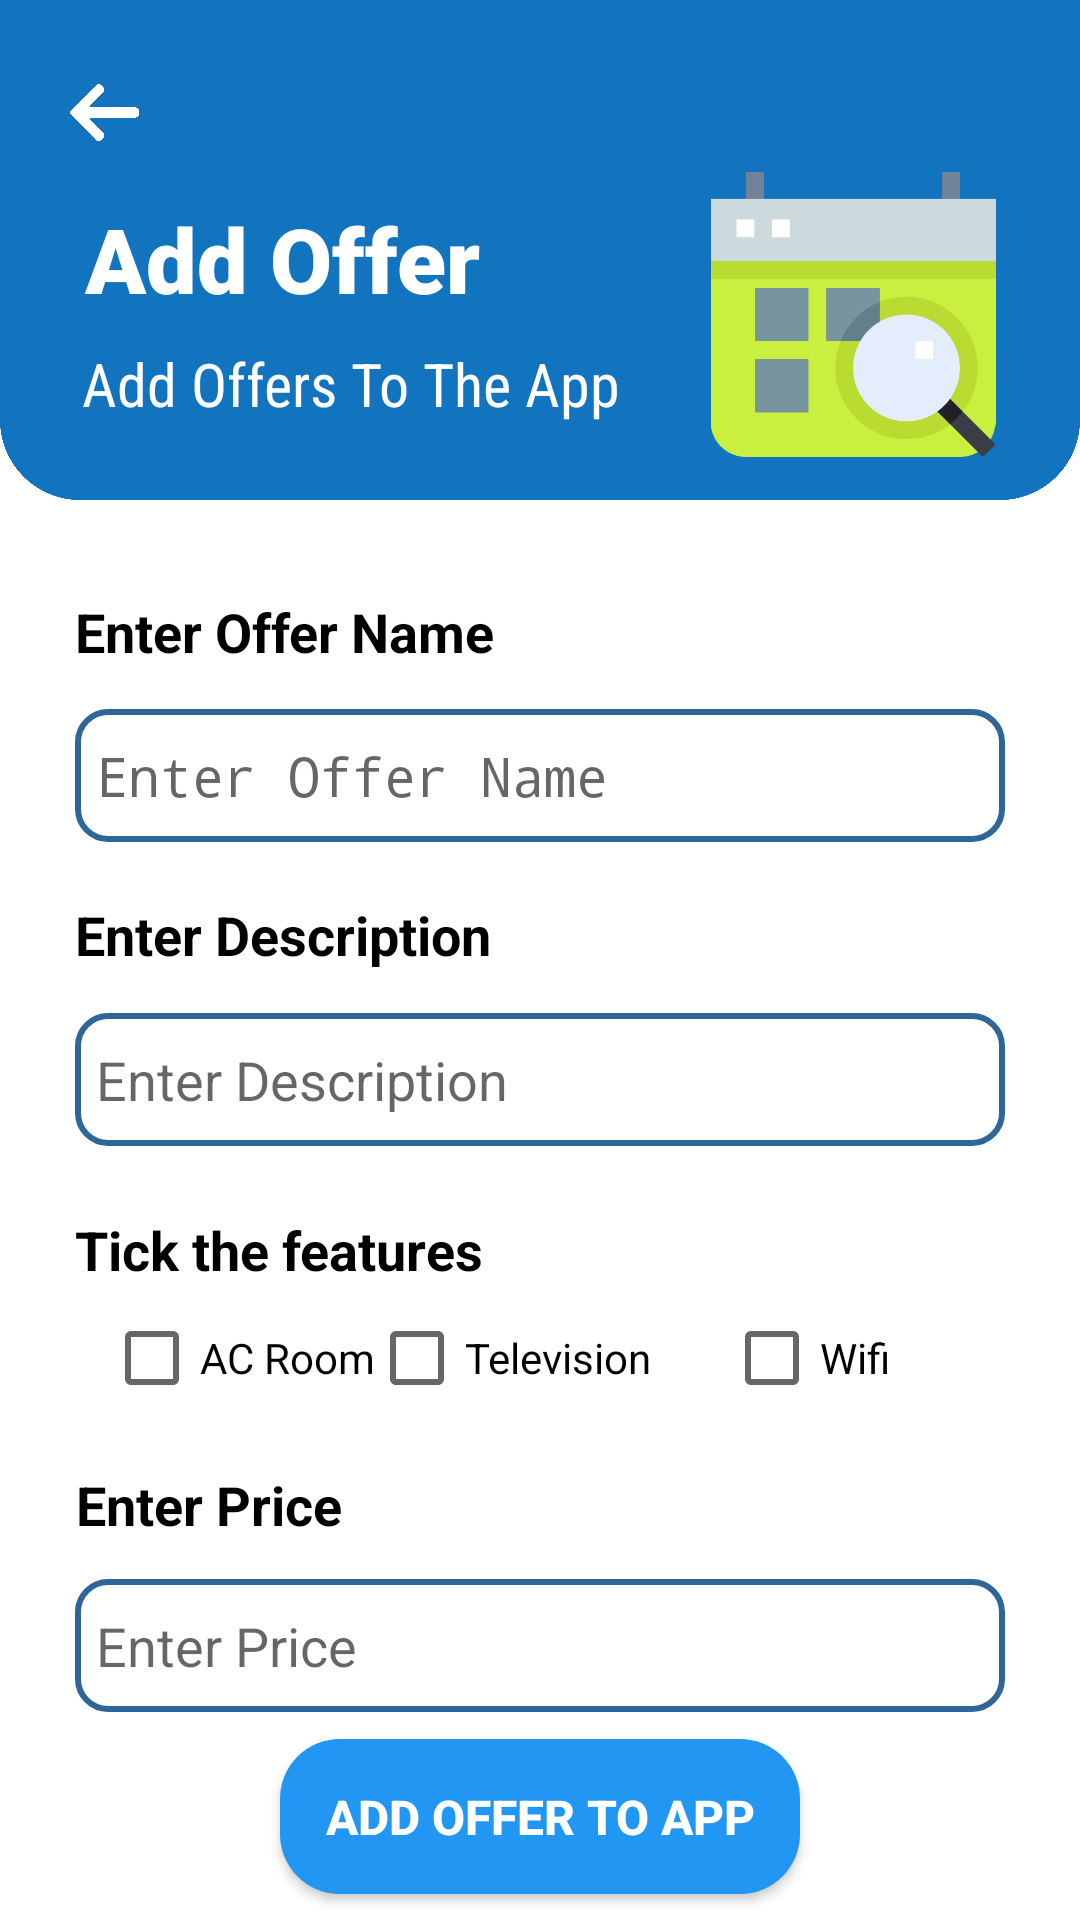

Produce the Android XML layout that renders to this screen, including the resource entries it uses.
<!-- AndroidManifest.xml: application theme AppTheme -->
<!-- res/layout/activity_add_offer.xml -->
<?xml version="1.0" encoding="utf-8"?>
<androidx.constraintlayout.widget.ConstraintLayout xmlns:android="http://schemas.android.com/apk/res/android"
    xmlns:app="http://schemas.android.com/apk/res-auto"
    xmlns:tools="http://schemas.android.com/tools"
    android:layout_width="match_parent"
    android:layout_height="match_parent"
    tools:context=".addOffer"
    android:background="@drawable/background">

    <ImageView
        android:id="@+id/back"
        android:layout_width="25dp"
        android:layout_height="25dp"
        android:layout_marginStart="8dp"
        android:layout_marginTop="15dp"
        android:layout_marginEnd="8dp"
        android:layout_marginBottom="8dp"
        app:layout_constraintBottom_toBottomOf="parent"
        app:layout_constraintEnd_toEndOf="parent"
        app:layout_constraintHorizontal_bias="0.045"
        app:layout_constraintStart_toStartOf="parent"
        app:layout_constraintTop_toTopOf="parent"
        app:layout_constraintVertical_bias="0.017"
        app:srcCompat="@drawable/back_icon" />

    <TextView
        android:id="@+id/textView4"
        android:layout_width="wrap_content"
        android:layout_height="wrap_content"
        android:layout_marginStart="8dp"
        android:layout_marginTop="8dp"
        android:layout_marginEnd="8dp"
        android:fontFamily="sans-serif-black"
        android:text="Add Offer"
        android:textColor="@android:color/background_light"
        android:textSize="30sp"
        android:textStyle="bold"
        app:layout_constraintBottom_toBottomOf="parent"
        app:layout_constraintEnd_toEndOf="parent"
        app:layout_constraintHorizontal_bias="0.095"
        app:layout_constraintStart_toStartOf="parent"
        app:layout_constraintTop_toTopOf="parent"
        app:layout_constraintVertical_bias="0.098" />

    <TextView
        android:id="@+id/textView5"
        android:layout_width="wrap_content"
        android:layout_height="wrap_content"
        android:layout_marginStart="8dp"
        android:layout_marginTop="8dp"
        android:layout_marginEnd="8dp"
        android:layout_marginBottom="8dp"
        android:fontFamily="sans-serif-condensed"
        android:text="Add Offers To The App"
        android:textColor="@android:color/background_light"
        android:textSize="20sp"
        app:layout_constraintBottom_toBottomOf="parent"
        app:layout_constraintEnd_toEndOf="parent"
        app:layout_constraintHorizontal_bias="0.117"
        app:layout_constraintStart_toStartOf="parent"
        app:layout_constraintTop_toBottomOf="@+id/textView4"
        app:layout_constraintVertical_bias="0.0" />

    <ImageView
        android:id="@+id/imageView3"
        android:layout_width="100dp"
        android:layout_height="95dp"
        android:layout_marginStart="8dp"
        android:layout_marginTop="8dp"
        android:layout_marginEnd="8dp"
        android:layout_marginBottom="8dp"
        app:layout_constraintBottom_toBottomOf="parent"
        app:layout_constraintEnd_toEndOf="parent"
        app:layout_constraintHorizontal_bias="0.928"
        app:layout_constraintStart_toStartOf="parent"
        app:layout_constraintTop_toTopOf="parent"
        app:layout_constraintVertical_bias="0.093"
        app:srcCompat="@drawable/booking" />

    <TextView
        android:id="@+id/textView"
        android:layout_width="wrap_content"
        android:layout_height="wrap_content"
        android:layout_marginStart="8dp"
        android:layout_marginTop="8dp"
        android:layout_marginEnd="8dp"
        android:layout_marginBottom="8dp"
        android:text="Enter Offer Name"
        android:textColor="@android:color/background_dark"
        android:textSize="18sp"
        android:textStyle="bold"
        app:layout_constraintBottom_toBottomOf="parent"
        app:layout_constraintEnd_toEndOf="parent"
        app:layout_constraintHorizontal_bias="0.083"
        app:layout_constraintStart_toStartOf="parent"
        app:layout_constraintTop_toBottomOf="@+id/textView5"
        app:layout_constraintVertical_bias="0.107" />

    <EditText
        android:id="@+id/offerName"
        android:layout_width="match_parent"
        android:layout_height="wrap_content"
        android:layout_marginStart="25dp"
        android:layout_marginTop="8dp"
        android:layout_marginEnd="25dp"
        android:layout_marginBottom="8dp"
        android:background="@drawable/edittext_style"
        android:ems="10"
        android:fontFamily="monospace"
        android:inputType="textPersonName"
        android:hint="Enter Offer Name"
        app:layout_constraintBottom_toBottomOf="parent"
        app:layout_constraintEnd_toEndOf="parent"
        app:layout_constraintHorizontal_bias="0.137"
        app:layout_constraintStart_toStartOf="parent"
        app:layout_constraintTop_toBottomOf="@+id/textView"
        app:layout_constraintVertical_bias="0.016" />

    <TextView
        android:id="@+id/textView2"
        android:layout_width="wrap_content"
        android:layout_height="wrap_content"
        android:layout_marginStart="8dp"
        android:layout_marginTop="8dp"
        android:layout_marginEnd="8dp"
        android:layout_marginBottom="8dp"
        android:text="Enter Description"
        android:textColor="@android:color/background_dark"
        android:textSize="18sp"
        android:textStyle="bold"
        app:layout_constraintBottom_toBottomOf="parent"
        app:layout_constraintEnd_toEndOf="parent"
        app:layout_constraintHorizontal_bias="0.082"
        app:layout_constraintStart_toStartOf="parent"
        app:layout_constraintTop_toBottomOf="@+id/offerName"
        app:layout_constraintVertical_bias="0.033" />

    <EditText
        android:id="@+id/offerdescription"
        android:layout_width="match_parent"
        android:layout_height="wrap_content"
        android:layout_marginStart="25dp"
        android:layout_marginTop="8dp"
        android:layout_marginEnd="25dp"
        android:layout_marginBottom="8dp"
        android:background="@drawable/edittext_style"
        android:ems="10"
        android:inputType="textPersonName"
        android:hint="Enter Description"
        app:layout_constraintBottom_toBottomOf="parent"
        app:layout_constraintEnd_toEndOf="parent"
        app:layout_constraintHorizontal_bias="0.0"
        app:layout_constraintStart_toStartOf="parent"
        app:layout_constraintTop_toBottomOf="@+id/textView2"
        app:layout_constraintVertical_bias="0.024" />

    <TextView
        android:id="@+id/textView3"
        android:layout_width="wrap_content"
        android:layout_height="wrap_content"
        android:layout_marginStart="8dp"
        android:layout_marginTop="8dp"
        android:layout_marginEnd="8dp"
        android:layout_marginBottom="8dp"
        android:text="Tick the features"
        android:textColor="@android:color/background_dark"
        android:textSize="18sp"
        android:textStyle="bold"
        app:layout_constraintBottom_toBottomOf="parent"
        app:layout_constraintEnd_toEndOf="parent"
        app:layout_constraintHorizontal_bias="0.082"
        app:layout_constraintStart_toStartOf="parent"
        app:layout_constraintTop_toBottomOf="@+id/offerdescription"
        app:layout_constraintVertical_bias="0.066" />

    <CheckBox
        android:id="@+id/tv"
        android:layout_width="wrap_content"
        android:layout_height="wrap_content"
        android:layout_marginTop="8dp"
        android:layout_marginEnd="8dp"
        android:layout_marginBottom="8dp"
        android:text="Television"
        app:layout_constraintBottom_toBottomOf="parent"
        app:layout_constraintEnd_toStartOf="@+id/wifi"
        app:layout_constraintHorizontal_bias="0.882"
        app:layout_constraintStart_toStartOf="parent"
        app:layout_constraintTop_toBottomOf="@+id/textView3"
        app:layout_constraintVertical_bias="0.0" />

    <CheckBox
        android:id="@+id/wifi"
        android:layout_width="wrap_content"
        android:layout_height="wrap_content"
        android:layout_marginStart="8dp"
        android:layout_marginTop="8dp"
        android:layout_marginEnd="8dp"
        android:layout_marginBottom="8dp"
        android:text="Wifi"
        app:layout_constraintBottom_toBottomOf="parent"
        app:layout_constraintEnd_toEndOf="parent"
        app:layout_constraintHorizontal_bias="0.808"
        app:layout_constraintStart_toStartOf="parent"
        app:layout_constraintTop_toBottomOf="@+id/textView3"
        app:layout_constraintVertical_bias="0.0" />

    <CheckBox
        android:id="@+id/ac"
        android:layout_width="wrap_content"
        android:layout_height="wrap_content"
        android:layout_marginStart="40dp"
        android:layout_marginTop="8dp"
        android:layout_marginEnd="8dp"
        android:layout_marginBottom="8dp"
        android:text="AC Room"
        app:layout_constraintBottom_toBottomOf="parent"
        app:layout_constraintEnd_toStartOf="@+id/tv"
        app:layout_constraintHorizontal_bias="0.357"
        app:layout_constraintStart_toStartOf="parent"
        app:layout_constraintTop_toBottomOf="@+id/textView3"
        app:layout_constraintVertical_bias="0.0" />

    <TextView
        android:id="@+id/textView11"
        android:layout_width="wrap_content"
        android:layout_height="wrap_content"
        android:layout_marginStart="8dp"
        android:layout_marginTop="8dp"
        android:layout_marginEnd="8dp"
        android:layout_marginBottom="8dp"
        android:text="Enter Price"
        android:textColor="@android:color/background_dark"
        android:textSize="18sp"
        android:textStyle="bold"
        app:layout_constraintBottom_toBottomOf="parent"
        app:layout_constraintEnd_toEndOf="parent"
        app:layout_constraintHorizontal_bias="0.068"
        app:layout_constraintStart_toStartOf="parent"
        app:layout_constraintTop_toBottomOf="@+id/wifi"
        app:layout_constraintVertical_bias="0.096" />

    <EditText
        android:id="@+id/price"
        android:layout_width="match_parent"
        android:layout_height="wrap_content"
        android:layout_marginStart="25dp"
        android:layout_marginTop="8dp"
        android:layout_marginEnd="25dp"
        android:layout_marginBottom="8dp"
        android:background="@drawable/edittext_style"
        android:ems="10"
        android:inputType="textPersonName"
        android:hint="Enter Price"
        app:layout_constraintBottom_toBottomOf="parent"
        app:layout_constraintEnd_toEndOf="parent"
        app:layout_constraintHorizontal_bias="0.0"
        app:layout_constraintStart_toStartOf="parent"
        app:layout_constraintTop_toBottomOf="@+id/textView11"
        app:layout_constraintVertical_bias="0.072" />

    <Button
        android:id="@+id/addoffers"
        android:layout_width="wrap_content"
        android:layout_height="wrap_content"
        android:layout_marginStart="8dp"
        android:layout_marginTop="8dp"
        android:layout_marginEnd="8dp"
        android:layout_marginBottom="8dp"
        android:background="@drawable/button_style"
        android:padding="15dp"
        android:text="Add Offer To App"
        android:textColor="@android:color/background_light"
        android:textSize="16sp"
        android:textStyle="bold"
        app:layout_constraintBottom_toBottomOf="parent"
        app:layout_constraintEnd_toEndOf="parent"
        app:layout_constraintStart_toStartOf="parent"
        app:layout_constraintTop_toBottomOf="@+id/price" />


</androidx.constraintlayout.widget.ConstraintLayout>
<!-- resources referenced by this layout -->
<resources>
  <!-- drawable back_icon: png bitmap (drawable-hdpi, 17059 bytes) -->
  <!-- drawable background: png bitmap (drawable-hdpi, 26959 bytes) -->
  <!-- drawable booking: png bitmap (drawable, 12548 bytes) -->
  <!-- drawable button_style (drawable) -->
  <?xml version="1.0" encoding="utf-8"?>
  <shape xmlns:android="http://schemas.android.com/apk/res/android" android:shape="rectangle">
  
      <solid android:color="#2196F3"/>
      <corners android:radius="20dp"/>
  
  </shape>
  <!-- drawable edittext_style (drawable) -->
  <?xml version="1.0" encoding="utf-8"?>
  <shape xmlns:android="http://schemas.android.com/apk/res/android">
  
      <solid android:color="#ffffff"/>
      <stroke
          android:width="2dp"
          android:color="#2f6699"/>
      <corners android:radius="10dp"/>
      <padding
          android:bottom="10dp"
          android:top="10dp"
          android:left="7dp"
          android:right="7dp" />
  
  </shape>
  <style name="AppTheme" parent="Theme.AppCompat.Light.NoActionBar">
          
          <item name="colorPrimary">@color/colorPrimary</item>
          <item name="colorPrimaryDark">@color/colorPrimaryDark</item>
          <item name="colorAccent">@color/colorAccent</item>
      </style>
  <color name="colorPrimary">#0984e3</color>
  <color name="colorPrimaryDark">#0D6CB6</color>
  <color name="colorAccent">#D81B60</color>
</resources>
